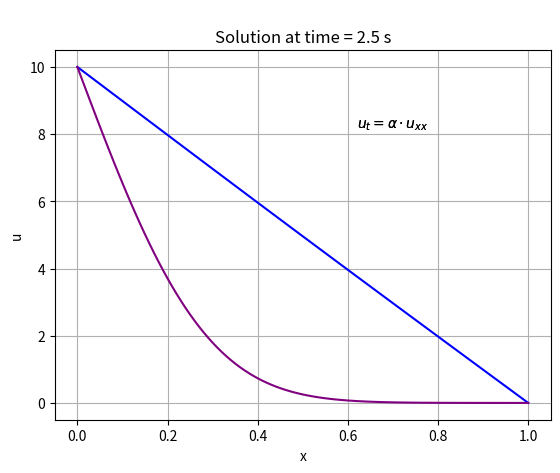

This chart was generated by the following Python code:
#!/usr/bin/env python3
# -*- coding: utf-8 -*-
"""
Program: diffusionEq1D_ForwardEulerV
Created: Aug 2020
[redacted]
[redacted]

Purpose: Solve the

            u_t = alpha * u_xx

on the interval (0,L) with boundary conditions

            u = 10 for x = 0
            and
            u = 0 for x = 1.0

and initial condition

            u(x,0) = 0.0

This program is very similar to the diffusionEq1D_ForwardEuler.py simulation. The
main two differences are vectorization and an additional BC/IC combination.
"""


### IMPORTS
import numpy as np
import matplotlib.pyplot as plt


### FUNCTIONS
def plotComputedSteadyStateSolution(u,uO):
    """
    Plots computed steady state solution.

    Parameters
    ----------
    u : numpy array
        Current solution
    uO: numpy array
        Old solution

    Returns
    -------
    None.

    """
    t = 0
    stop = 1
    tol  = 1e-5
    while stop:
        # Advance 10 time steps
        for j in range(10):
            u[1:xPtsM1] = uO[1:xPtsM1] + dp*(uO[0:xPtsM1-1] -2.0*uO[1:xPtsM1] + uO[2:xPts+1])
            # Enforce boundary conditions
            u[0]  = lBC
            u[-1] = rBC
            uO, u = u, uO
            t += dt
        # Check solution against tolerance
        maxDif  = np.amax( np.abs(u - uO) )
        if maxDif < tol:
            t -= dt
            stop = 0
    print("\nSolution met convergence criterion at time = "+str(t)+" s")
    # Plot solution
    plt.plot(x,u,color='blue')
    plt.title("Computed Steady State Solution")
    plt.ylabel("u")
    plt.xlabel("x")
    plt.grid(True)
    plt.text(0.62,8.2,r'$u_t=\alpha\cdot u_{xx}$')
    plt.show()

def plotComputedSolution(n,u,uO):
    """
    Plot solution at tStop timesteps.

    Parameters
    ----------
    n: Integer
        Advance solution n time steps
    u : Numpy array
        Current solution
    uO: Numpy array
        Old solution

    Returns
    -------
    None.

    """
    for j in range(n):
        u[1:xPtsM1] = uO[1:xPtsM1] + dp*(uO[0:xPtsM1-1] -2.0*uO[1:xPtsM1] + uO[2:xPts+1])
        # Enforce boundary conditions
        u[0]  = lBC
        u[-1] = rBC
        uO, u = u, uO
    t = n*dt
    s = "\nSolution at time = "+str(t)+" s"
    # Plot solution
    plt.plot(x,u,color='purple')
    plt.title(s)
    plt.ylabel("u")
    plt.xlabel("x")
    plt.grid(True)
    plt.text(0.62,8.2,r'$u_t=\alpha\cdot u_{xx}$')
    plt.show()



if __name__ == '__main__':
    ### VARIABLES
    x0   = 0.0                        # Minumum x-position (left boundary)
    xN   = 1.0                        # Maximum x-position (right boundary)
    xPts = 101                        # Number of spatial mesh points
    xPtsM1 = xPts - 1
    t0   = 0.0                        # Simulation start time
    dc   = 0.01                       # Diffusion coefficient
    dx   = (xN - x0)/xPtsM1           # Spatial mesh interval (distance betwen grid points)
    dt   = dx**2/(4*dc)               # Temporal mesh interval (time between solution updates)
    dp   = dc*dt/dx**2                # Dimensionless parameter
    x    = np.linspace(x0,xN,xPts)    # Spatial mesh array
    u    = np.zeros(xPts)             # Updated solution array
    uO   = np.zeros(xPts)             # Previous time-step value array
    lBC  = 10.0                       # Left boundary condition
    rBC  = 0.0                        # Right boundary condition

    plotComputedSteadyStateSolution(u,uO)
    u.fill(0)
    uO.fill(0)
    plotComputedSolution(1000,u,uO)

